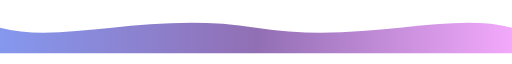
t = 0.00 s
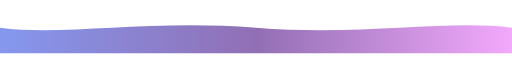
t = 1.25 s
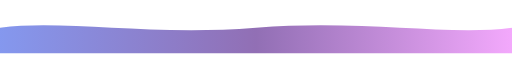
t = 3.75 s
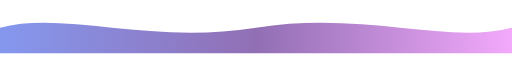
t = 5.00 s
t = 6.25 s: frame unchanged from t = 3.75 s, image omitted
t = 8.75 s: frame unchanged from t = 1.25 s, image omitted

The animated SVG that drew these frames (rendered in a browser with its animation timeline set to each time). Animation: 1 SMIL element (animate=1); one cycle of 10.00 s, repeats indefinitely.

<svg viewBox="0 0 1200 100" xmlns="http://www.w3.org/2000/svg">
  <defs>
    <linearGradient id="gradient" x1="0%" y1="0%" x2="100%" y2="0%">
      <stop offset="0%" style="stop-color:#667eea;stop-opacity:1" />
      <stop offset="50%" style="stop-color:#764ba2;stop-opacity:1" />
      <stop offset="100%" style="stop-color:#f093fb;stop-opacity:1" />
    </linearGradient>
  </defs>
  <path d="M0,40 C150,80 350,0 600,40 C850,80 1050,0 1200,40 L1200,100 L0,100 Z" fill="url(#gradient)" opacity="0.8">
    <animate attributeName="d" 
      values="M0,40 C150,80 350,0 600,40 C850,80 1050,0 1200,40 L1200,100 L0,100 Z;
              M0,40 C150,0 350,80 600,40 C850,0 1050,80 1200,40 L1200,100 L0,100 Z;
              M0,40 C150,80 350,0 600,40 C850,80 1050,0 1200,40 L1200,100 L0,100 Z"
      dur="10s" 
      repeatCount="indefinite" />
  </path>
</svg>
